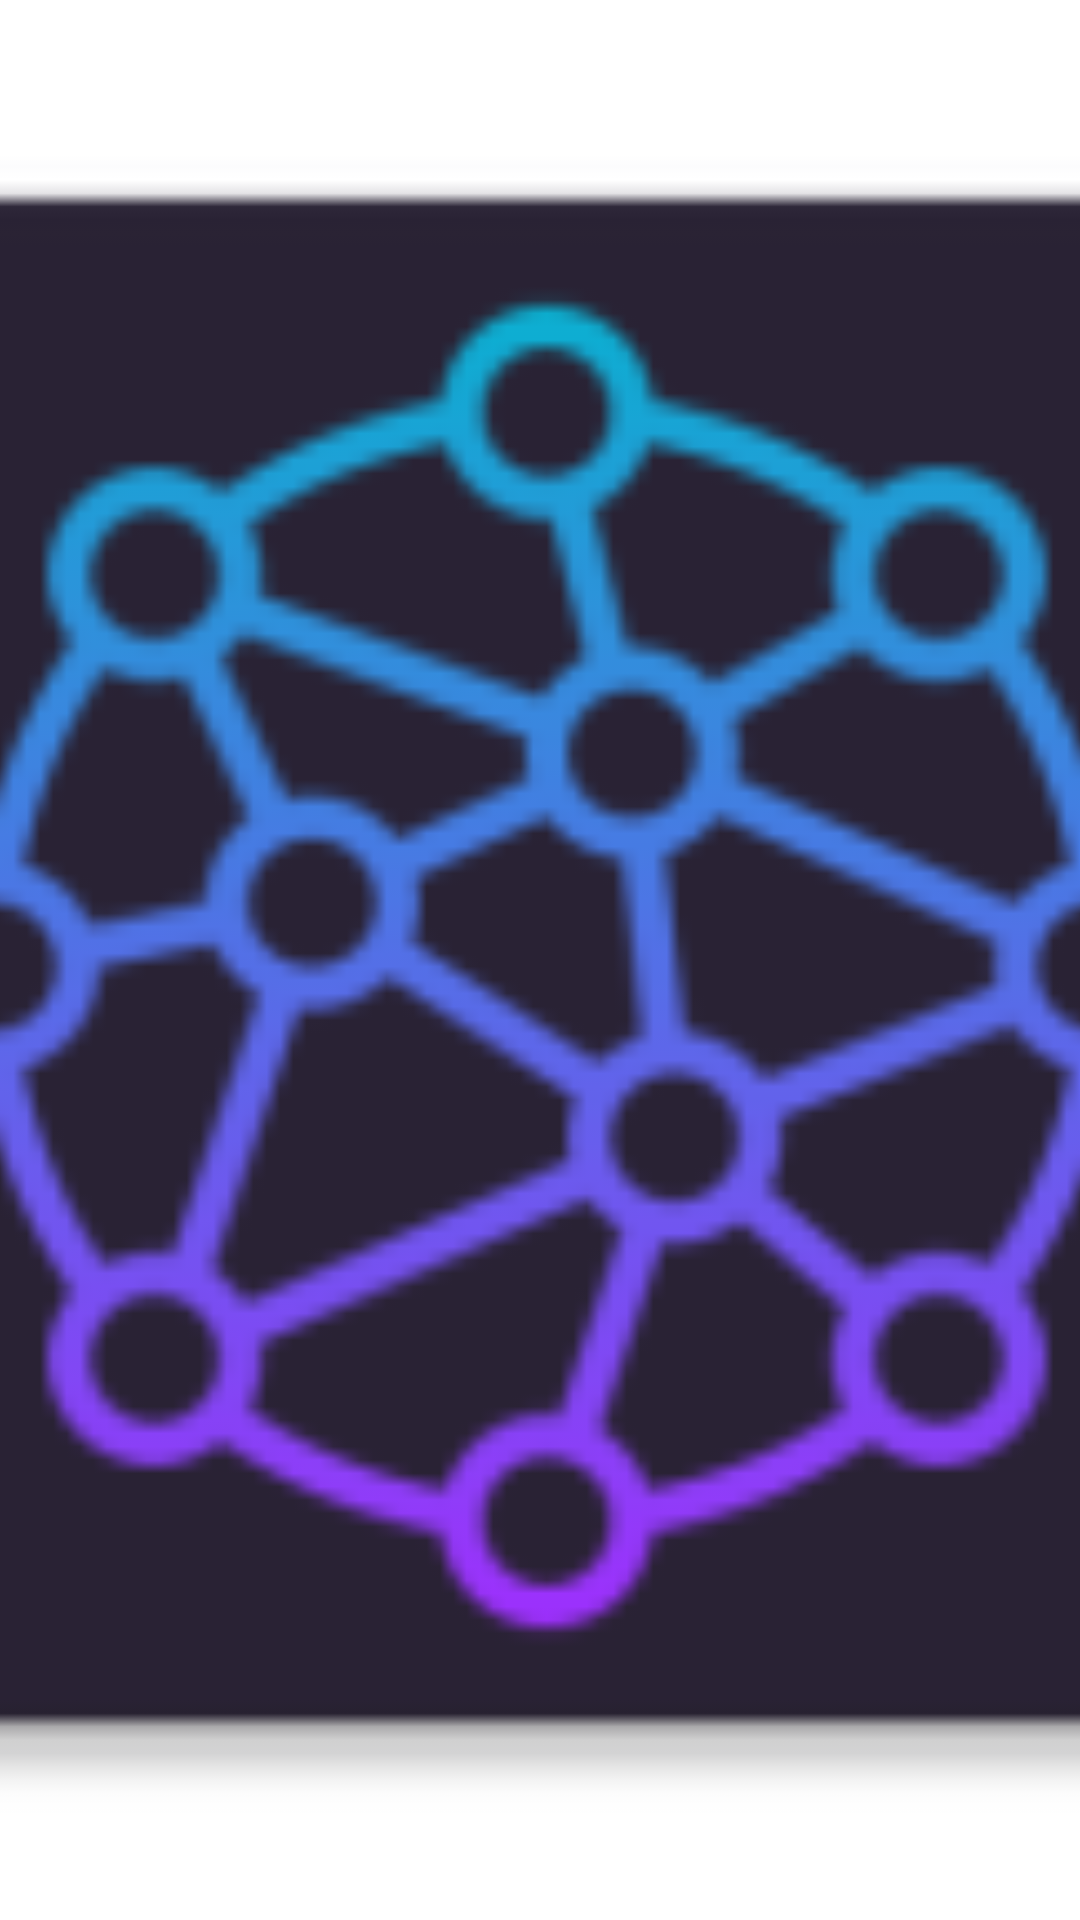

Produce the Android XML layout that renders to this screen, including the resource entries it uses.
<!-- AndroidManifest.xml: application theme Theme.Particle -->
<!-- res/layout/catalog.xml -->
<?xml version="1.0" encoding="utf-8"?>
<RelativeLayout android:layout_height="match_parent" android:layout_width="match_parent"
    xmlns:android="http://schemas.android.com/apk/res/android">
    <ImageView
        android:id="@+id/img"
        android:src="@mipmap/ic_launcher"
        android:scaleType="centerCrop"
        android:layout_width="match_parent"
        android:layout_height="match_parent">

    </ImageView>

</RelativeLayout>
<!-- resources referenced by this layout -->
<resources>
  <!-- mipmap ic_launcher: png bitmap (mipmap-hdpi, 4859 bytes) -->
  <style name="Theme.Particle" parent="Theme.MaterialComponents.DayNight.DarkActionBar">
          
          <item name="colorPrimary">@color/purple_500</item>
          <item name="colorPrimaryVariant">@color/purple_700</item>
          <item name="colorOnPrimary">@color/white</item>
          
          <item name="colorSecondary">@color/teal_200</item>
          <item name="colorSecondaryVariant">@color/teal_700</item>
          <item name="colorOnSecondary">@color/black</item>
          
          <item name="android:statusBarColor" tools:targetApi="l">?attr/colorPrimaryVariant</item>
          
      </style>
  <!-- not gathered from this repository: default colours our renderer supplied (Android Studio template values) -->
  <color name="purple_500">#FF6200EE</color>
  <color name="purple_700">#FF3700B3</color>
  <color name="teal_200">#FF03DAC5</color>
  <color name="teal_700">#FF018786</color>
  <color name="black">#FF000000</color>
  <color name="white">#FFFFFFFF</color>
</resources>
